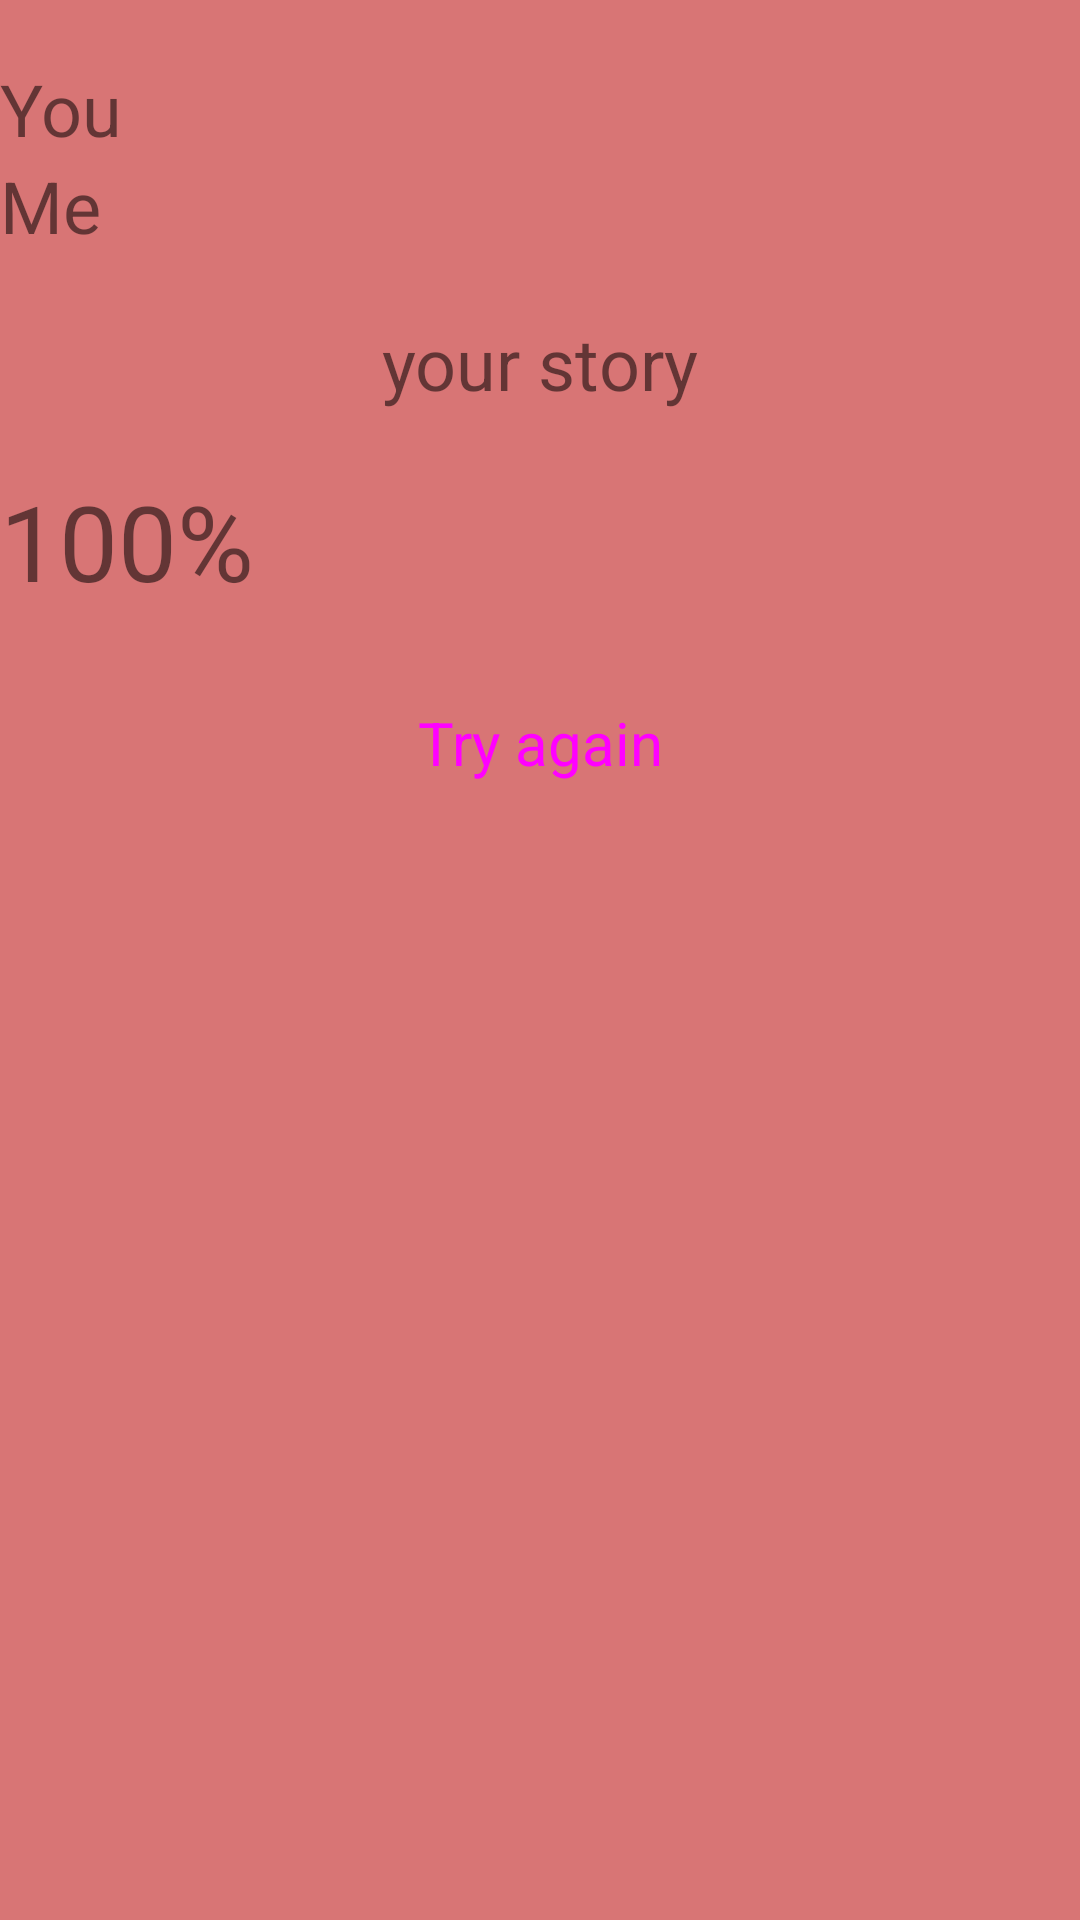

The Android layout XML behind this screen, and the referenced resources:
<!-- AndroidManifest.xml: application theme Theme.LoveCalculator44 -->
<!-- res/layout/fragment_result.xml -->
<?xml version="1.0" encoding="utf-8"?>
<LinearLayout xmlns:android="http://schemas.android.com/apk/res/android"
    xmlns:tools="http://schemas.android.com/tools"
    android:layout_width="match_parent"
    android:background="@color/pink"
    android:layout_height="match_parent"
    android:orientation="vertical"
    tools:context=".Fragments.ResultFragment">
    <TextView
        android:id="@+id/et_boy"
        android:layout_width="wrap_content"
        android:layout_height="wrap_content"
        android:layout_marginTop="20dp"
        android:text="You"
        android:textSize="24sp" />


    <TextView
        android:id="@+id/et_girl"
        android:layout_width="wrap_content"
        android:layout_height="wrap_content"
        android:text="Me"
        android:textSize="24sp" />

    <TextView
        android:id="@+id/tv_result"
        android:layout_width="match_parent"
        android:layout_height="wrap_content"
        android:layout_marginHorizontal="20dp"
        android:layout_marginVertical="20dp"
        android:textSize="24sp"
        android:text="your story"
        android:textAlignment="center"/>

    <TextView
        android:id="@+id/tv_percentage"
        android:layout_width="wrap_content"
        android:layout_height="wrap_content"
        android:text="100%"
        android:textSize="35sp"/>


    <Button
        android:id="@+id/btn_try_again"
        android:backgroundTint="@color/red"
        style="@style/Widget.Material3.Button"
        android:layout_width="match_parent"
        android:layout_height="wrap_content"
        android:layout_marginHorizontal="60dp"
        android:layout_marginTop="20dp"
        android:text="Try again"
        android:textSize="20sp"
        android:padding="10dp"/>

</LinearLayout>
<!-- resources referenced by this layout -->
<resources>
  <color name="pink">#D87575</color>
  <color name="red">#E43131</color>
  <style name="Theme.LoveCalculator44" parent="Theme.MaterialComponents.DayNight.DarkActionBar">
          
          <item name="colorPrimary">@color/purple_500</item>
          <item name="colorPrimaryVariant">@color/purple_700</item>
          <item name="colorOnPrimary">@color/white</item>
          
          <item name="colorSecondary">@color/teal_200</item>
          <item name="colorSecondaryVariant">@color/teal_700</item>
          <item name="colorOnSecondary">@color/black</item>
          
          <item name="android:statusBarColor" tools:targetApi="l">?attr/colorPrimaryVariant</item>
          
      </style>
  <color name="purple_500">#FF6200EE</color>
  <color name="purple_700">#FF3700B3</color>
  <color name="white">#FFFFFFFF</color>
  <color name="teal_200">#FF03DAC5</color>
  <color name="teal_700">#FF018786</color>
  <color name="black">#FF000000</color>
</resources>
